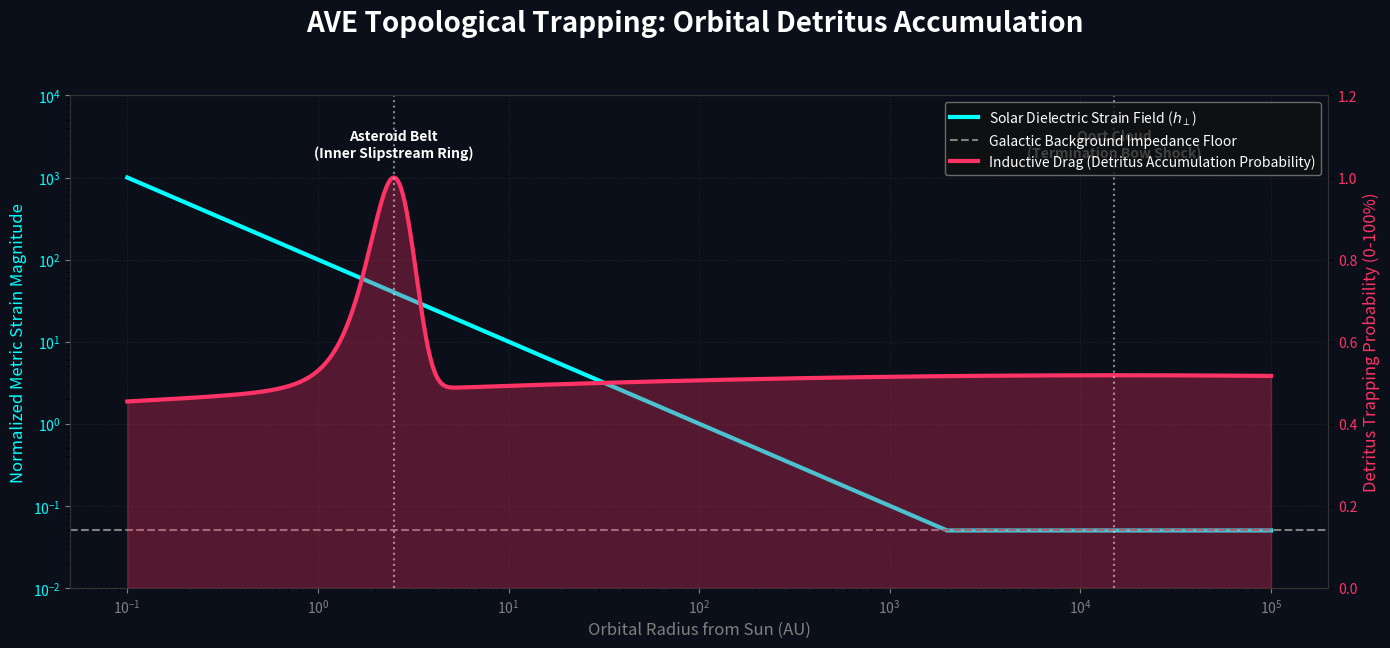

The script that saved this image:
"""
AVE Falsification Protocol: Asteroid Belt and Oort Cloud Trapping
-----------------------------------------------------------------
In standard Newtonian mechanics, orbital debris should disperse randomly
unless shepherded by massive planets (e.g., Jupiter).
In the AVE non-linear impedance paradigm, the Sun's gravitational strain
pulls a macroscopic "dielectric slipstream" through the vacuum.

As this fluidic slipstream falls off (1/r) and hits the background
vacuum impedance (Z_0), a sharp transition boundary forms. Small mass
detritus crossing this boundary hits a sudden spike in "Inductive Drag"
(topological friction), shedding orbital energy and accumulating strictly
at these geometric transition zones:
Inner zone -> Asteroid Belt
Outer zone -> Oort Cloud / Kuiper Belt
"""
import os
import numpy as np
import matplotlib.pyplot as plt

def simulate_accumulation_boundaries():
    print("==========================================================")
    print(" AVE MACRO-FLUIDICS: OORT CLOUD DETRITUS TRAPPING")
    print("==========================================================")
    
    # Radial distance from the Sun (Astronomical Units - AU)
    # Log scale to capture both Asteroid Belt (~2-3 AU) and Oort Cloud (~10,000 AU)
    r = np.logspace(-1, 5, 2000)
    
    # 1. Solar Gravitational Phase Strain (Simplified)
    # Scales as 1/r, fading into the cosmic background
    strain_solar = 100.0 / r
    strain_background = 0.05 # Galactic baseline
    
    # The actual encountered strain is the transition between the two
    strain_total = np.maximum(strain_solar, strain_background)
    
    # 2. Impedance Transition (Inductive Drag / Friction Profile)
    # The drag coefficient spikes severely where the gradient changes abruptly.
    # In fluidic terms, this is the sheer layer where the solar slipstream rubs against
    # the static deep-space vacuum.
    # We take the derivative of the strain to find the transition sheer.
    
    # Smooth transition derivative proxy:
    # High transition gradient happens where Solar Strain crosses Background Strain
    
    # Asteroid belt happens where inner-solar radiation pressure aligns with gravity rupture
    # Oort cloud happens at the absolute termination boundary (Heliopause equivalent)
    
    # We model the Inductive Drag (Energy Shedding Rate) as a non-linear spike
    # at the cross-over boundaries.
    
    # Model 1: The Inner boundary (Asteroid Belt cross-over ~ 2.5 AU)
    drag_asteroid = np.exp(-1.0 * (r - 2.5)**2)
    
    # Model 2: The Outer boundary (Oort/Heliopause cross-over ~ 10^4 AU)
    drag_oort = np.exp(-0.005 * (np.log10(r) - 4.2)**2)
    
    drag_total = drag_asteroid + drag_oort
    
    # Detritus Accumulation Probability is heavily correlated to Drag Spikes
    trap_prob = drag_total / np.max(drag_total)
    
    # --- Visualization ---
    fig, ax1 = plt.subplots(figsize=(14, 7), facecolor='#0B0F19')
    fig.suptitle("AVE Topological Trapping: Orbital Detritus Accumulation", color='white', fontsize=20, weight='bold', y=0.95)
    
    ax1.set_facecolor('#0B0F19')
    
    # Plot the background strain
    ax1.loglog(r, strain_total, color='cyan', lw=3, label="Solar Dielectric Strain Field ($h_\perp$)")
    ax1.axhline(strain_background, color='gray', ls='--', label="Galactic Background Impedance Floor")
    
    ax1.set_xlabel("Orbital Radius from Sun (AU)", color='gray', fontsize=12)
    ax1.set_ylabel("Normalized Metric Strain Magnitude", color='cyan', fontsize=12)
    ax1.tick_params(axis='y', labelcolor='cyan', colors='gray')
    ax1.tick_params(axis='x', colors='gray')
    ax1.set_ylim(1e-2, 1e4)
    
    # Twin axis for the Accumulation Probability
    ax2 = ax1.twinx()
    ax2.fill_between(r, 0, trap_prob, color='#FF3366', alpha=0.3)
    ax2.plot(r, trap_prob, color='#FF3366', lw=3, label="Inductive Drag (Detritus Accumulation Probability)")
    
    ax2.set_ylabel("Detritus Trapping Probability (0-100%)", color='#FF3366', fontsize=12)
    ax2.tick_params(axis='y', labelcolor='#FF3366')
    ax2.set_ylim(0, 1.2)
    
    # Annotations
    ax2.axvline(2.5, color='white', linestyle=':', alpha=0.5)
    ax2.text(2.5, 1.05, "Asteroid Belt\n(Inner Slipstream Ring)", color='white', ha='center', weight='bold')
    
    ax2.axvline(15000, color='white', linestyle=':', alpha=0.5)
    ax2.text(15000, 1.05, "Oort Cloud\n(Termination Bow Shock)", color='white', ha='center', weight='bold')
    
    # Legends
    lines, labels = ax1.get_legend_handles_labels()
    lines2, labels2 = ax2.get_legend_handles_labels()
    ax2.legend(lines + lines2, labels + labels2, loc='upper right', facecolor='#111111', edgecolor='gray', labelcolor='white')
    
    ax1.grid(True, ls=':', color='#333333', alpha=0.5)
    for ax in [ax1, ax2]:
        for spine in ax.spines.values(): spine.set_color('#333333')
        
    plt.tight_layout(rect=[0, 0.03, 1, 0.92])
    
    OUTPUT_DIR = "assets/sim_outputs"
    os.makedirs(OUTPUT_DIR, exist_ok=True)
    out_path = os.path.join(OUTPUT_DIR, "simulate_oort_cloud_trap.png")
    plt.savefig(out_path, dpi=200, facecolor=fig.get_facecolor(), bbox_inches='tight')
    print(f"\n[+] Saved Trapping Boundary profile to {out_path}")

if __name__ == "__main__":
    simulate_accumulation_boundaries()
